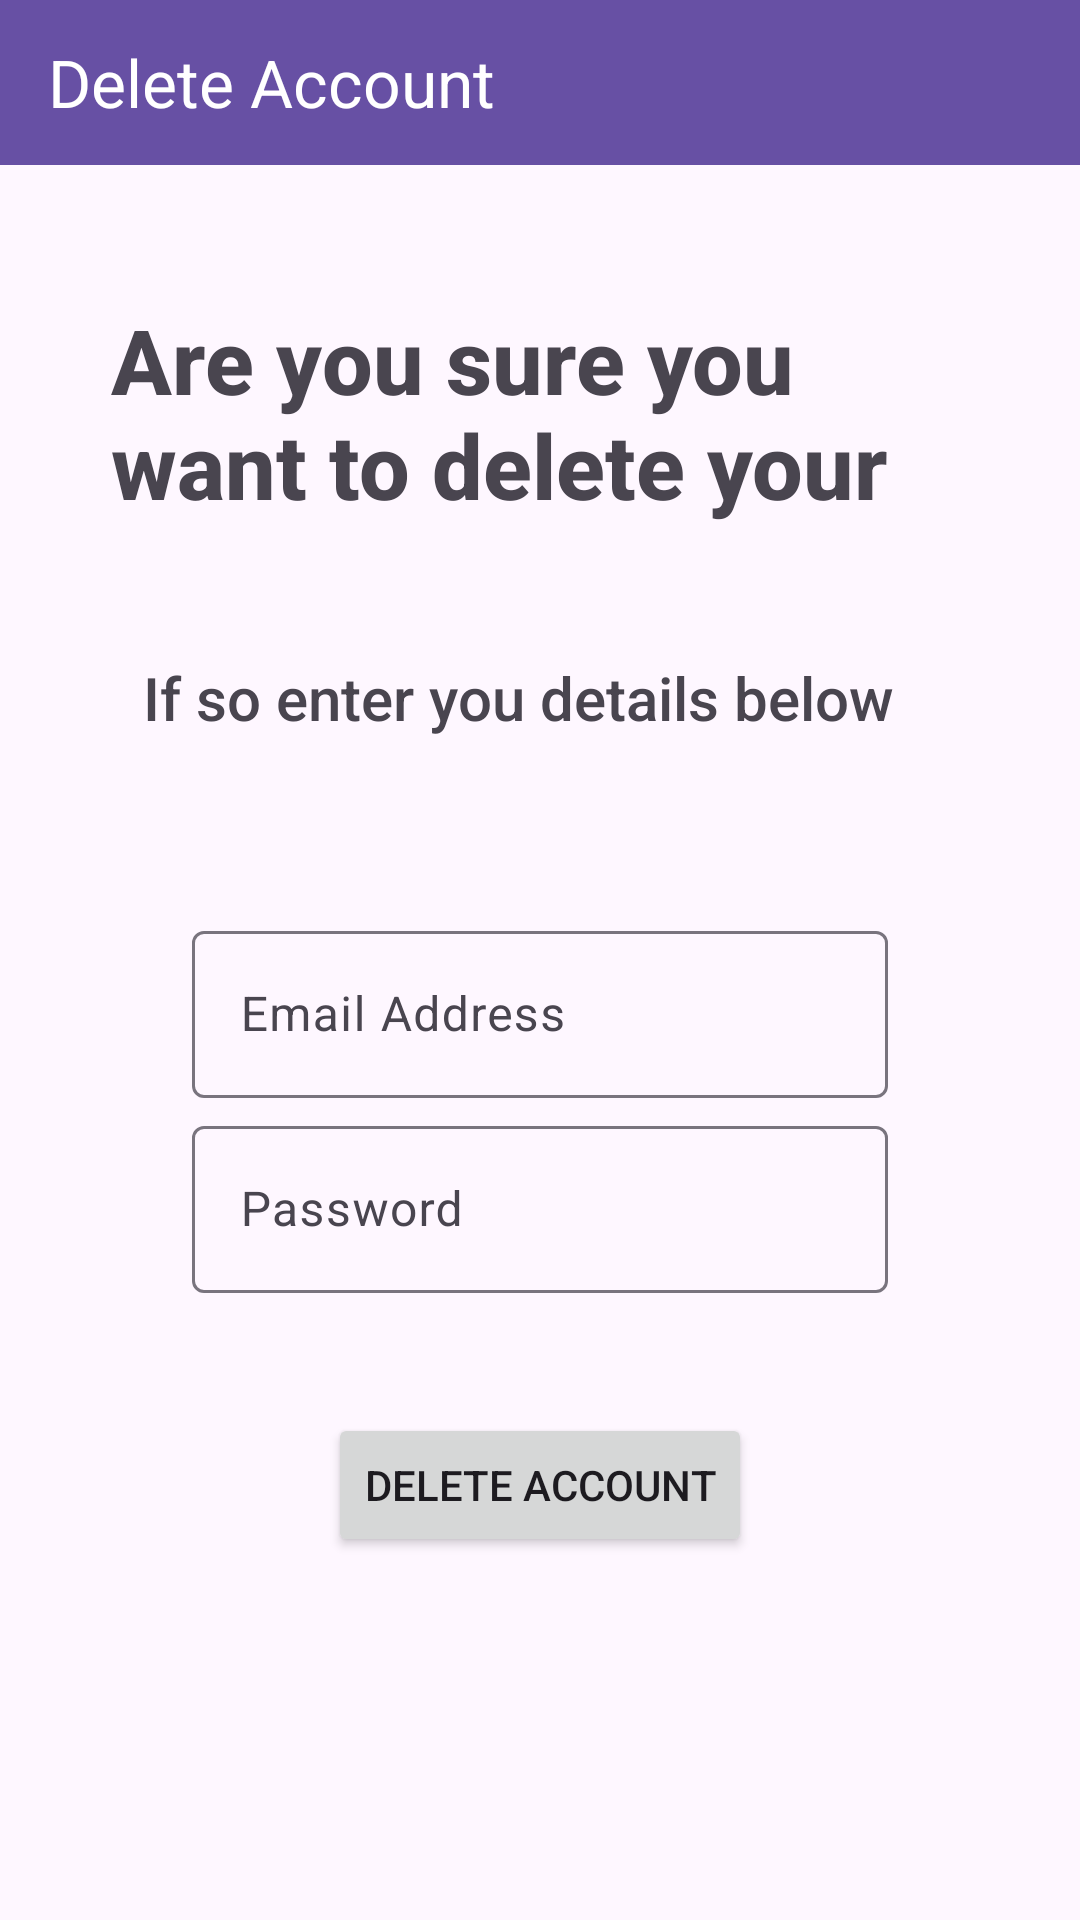

Reconstruct the res/layout file that produces this screen, plus the resources it refers to.
<!-- AndroidManifest.xml: application theme Theme.Material3.Light.NoActionBar -->
<!-- res/layout/activity_delete_user.xml -->
<?xml version="1.0" encoding="utf-8"?>
<androidx.constraintlayout.widget.ConstraintLayout xmlns:android="http://schemas.android.com/apk/res/android"
    xmlns:app="http://schemas.android.com/apk/res-auto"
    xmlns:tools="http://schemas.android.com/tools"
    android:layout_width="match_parent"
    android:layout_height="match_parent">

    <androidx.appcompat.widget.Toolbar
        android:id="@+id/toolbar_delete_account"
        android:layout_width="0dp"
        android:layout_height="55dp"
        android:background="?attr/colorPrimary"
        android:theme="?attr/actionBarTheme"
        app:layout_constraintEnd_toEndOf="parent"
        app:layout_constraintStart_toStartOf="parent"
        app:layout_constraintTop_toTopOf="parent"
        app:title="Delete Account"
        app:titleTextColor="@color/white" />

    <TextView
        android:id="@+id/textView15"
        android:layout_width="0dp"
        android:layout_height="75dp"
        android:layout_marginStart="37dp"
        android:layout_marginEnd="37dp"
        android:fontFamily="sans-serif-medium"
        android:text="Are you sure you want to delete your account"
        android:textSize="30dp"
        android:textStyle="bold"
        app:layout_constraintBottom_toTopOf="@+id/textView14"
        app:layout_constraintEnd_toEndOf="parent"
        app:layout_constraintStart_toStartOf="parent"
        app:layout_constraintTop_toBottomOf="@+id/toolbar_delete_account" />

    <TextView
        android:id="@+id/textView14"
        android:layout_width="264dp"
        android:layout_height="42dp"
        android:layout_marginBottom="44dp"
        android:fontFamily="sans-serif-medium"
        android:text="If so enter you details below"
        android:textSize="20dp"
        app:layout_constraintBottom_toTopOf="@+id/deleteEmailLayout"
        app:layout_constraintEnd_toEndOf="parent"
        app:layout_constraintHorizontal_bias="0.496"
        app:layout_constraintStart_toStartOf="parent" />

    <Button
        android:id="@+id/confirmDeleteBtn"
        android:layout_width="wrap_content"
        android:layout_height="wrap_content"
        android:layout_marginTop="40dp"
        android:text="Delete Account"
        app:layout_constraintEnd_toEndOf="parent"
        app:layout_constraintStart_toStartOf="parent"
        app:layout_constraintTop_toBottomOf="@+id/deletePasswordLayout" />

    <com.google.android.material.textfield.TextInputLayout
        android:id="@+id/deletePasswordLayout"
        android:layout_width="match_parent"
        android:layout_height="wrap_content"
        android:layout_marginStart="64dp"
        android:layout_marginEnd="64dp"
        android:layout_marginBottom="209dp"
        android:hint="Password"
        app:layout_constraintBottom_toBottomOf="parent"
        app:layout_constraintEnd_toEndOf="parent"
        app:layout_constraintHorizontal_bias="0.0"
        app:layout_constraintStart_toStartOf="parent">

        <com.google.android.material.textfield.TextInputEditText
            android:id="@+id/deletePassword"
            android:layout_width="match_parent"
            android:layout_height="wrap_content"
            android:inputType="textPassword" />

    </com.google.android.material.textfield.TextInputLayout>

    <com.google.android.material.textfield.TextInputLayout
        android:id="@+id/deleteEmailLayout"
        android:layout_width="match_parent"
        android:layout_height="wrap_content"
        android:layout_marginStart="64dp"
        android:layout_marginEnd="64dp"
        android:layout_marginBottom="4dp"
        android:hint="Email Address"
        app:layout_constraintBottom_toTopOf="@+id/deletePasswordLayout"
        app:layout_constraintEnd_toEndOf="parent"
        app:layout_constraintHorizontal_bias="0.0"
        app:layout_constraintStart_toStartOf="parent">

        <com.google.android.material.textfield.TextInputEditText
            android:id="@+id/deleteEmail"
            android:layout_width="match_parent"
            android:layout_height="wrap_content" />

    </com.google.android.material.textfield.TextInputLayout>


</androidx.constraintlayout.widget.ConstraintLayout>
<!-- resources referenced by this layout -->
<resources>
  <color name="white">#FFFFFFFF</color>
</resources>
